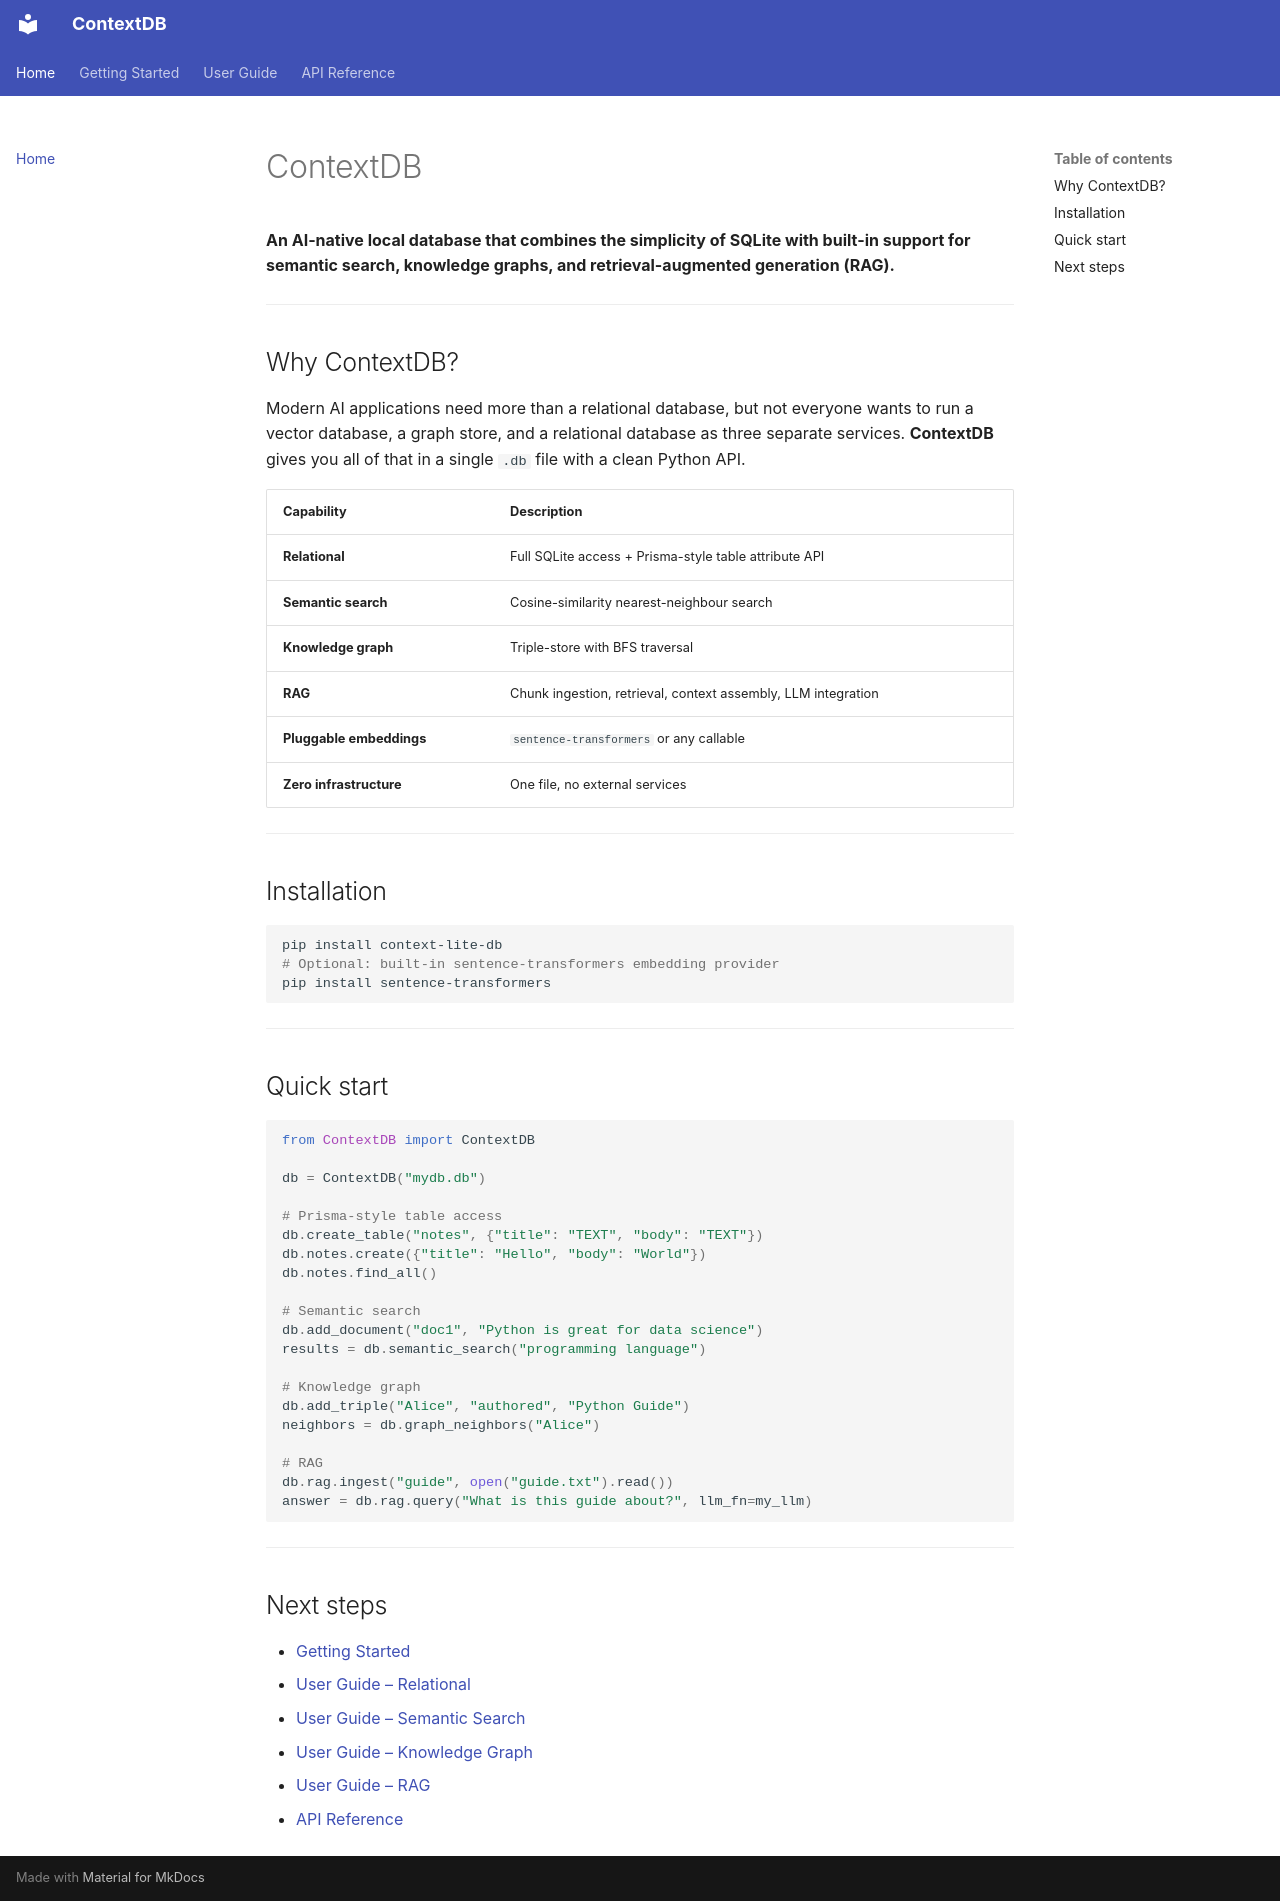

repository: jayanta-banik/context-lite-db · page: index.html · generator: mkdocs

# ContextDB

**An AI-native local database that combines the simplicity of SQLite with
built-in support for semantic search, knowledge graphs, and
retrieval-augmented generation (RAG).**

---

## Why ContextDB?

Modern AI applications need more than a relational database, but not
everyone wants to run a vector database, a graph store, and a relational
database as three separate services.  **ContextDB** gives you all of that in
a single `.db` file with a clean Python API.

| Capability | Description |
|---|---|
| **Relational** | Full SQLite access + Prisma-style table attribute API |
| **Semantic search** | Cosine-similarity nearest-neighbour search |
| **Knowledge graph** | Triple-store with BFS traversal |
| **RAG** | Chunk ingestion, retrieval, context assembly, LLM integration |
| **Pluggable embeddings** | `sentence-transformers` or any callable |
| **Zero infrastructure** | One file, no external services |

---

## Installation

```bash
pip install context-lite-db
# Optional: built-in sentence-transformers embedding provider
pip install sentence-transformers
```

---

## Quick start

```python
from ContextDB import ContextDB

db = ContextDB("mydb.db")

# Prisma-style table access
db.create_table("notes", {"title": "TEXT", "body": "TEXT"})
db.notes.create({"title": "Hello", "body": "World"})
db.notes.find_all()

# Semantic search
db.add_document("doc1", "Python is great for data science")
results = db.semantic_search("programming language")

# Knowledge graph
db.add_triple("Alice", "authored", "Python Guide")
neighbors = db.graph_neighbors("Alice")

# RAG
db.rag.ingest("guide", open("guide.txt").read())
answer = db.rag.query("What is this guide about?", llm_fn=my_llm)
```

---

## Next steps

- [Getting Started](getting-started.md)
- [User Guide – Relational](guide/relational.md)
- [User Guide – Semantic Search](guide/semantic-search.md)
- [User Guide – Knowledge Graph](guide/knowledge-graph.md)
- [User Guide – RAG](guide/rag.md)
- [API Reference](api/context_db.md)
